Photos from the image-classification dataset "dataset" in the GitHub repository Lynn12378/DesignThinking. Its 4 classes are: else, paper, rock, scissors.

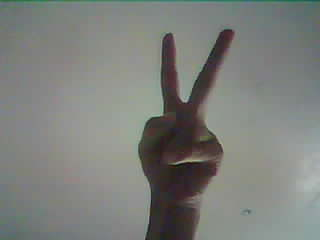
Label: scissors

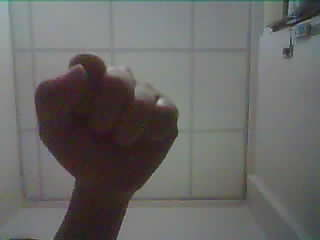
Label: rock

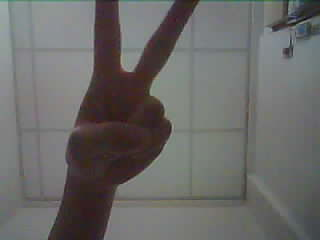
Label: scissors

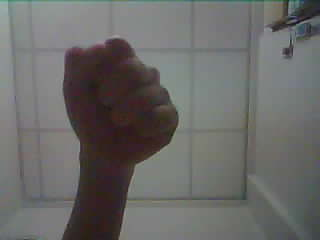
Label: rock

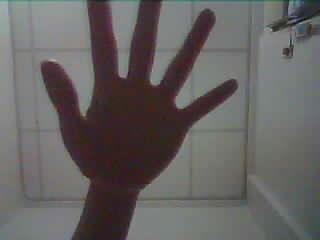
Label: paper

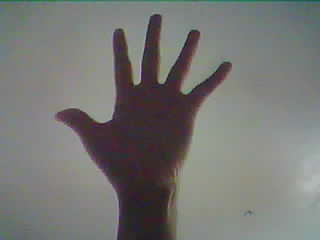
Label: paper
